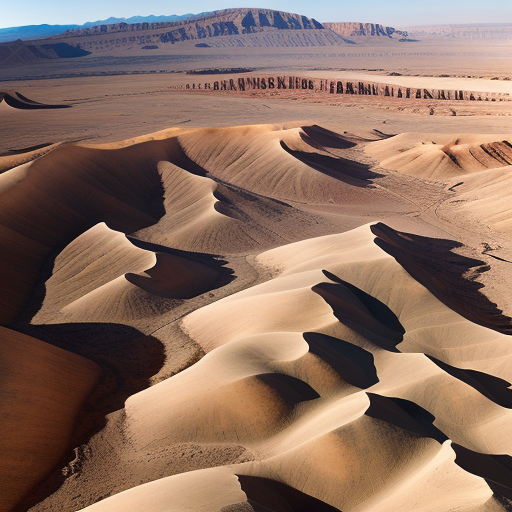
Generation parameters embedded in this image by AUTOMATIC1111 Stable Diffusion web UI or a fork of it (Forge, ...) (PNG 'parameters' text chunk):
Top-down vertical satellite view, rocky terrain, desert land, barren land, vertical top down perspective
Negative prompt: circle
Steps: 20, Sampler: Euler a, CFG scale: 7, Seed: 2151881208, Size: 512x512, Model hash: d7fc69397d, Model: realisticVisionV50_v50VAE, Version: v1.5.1